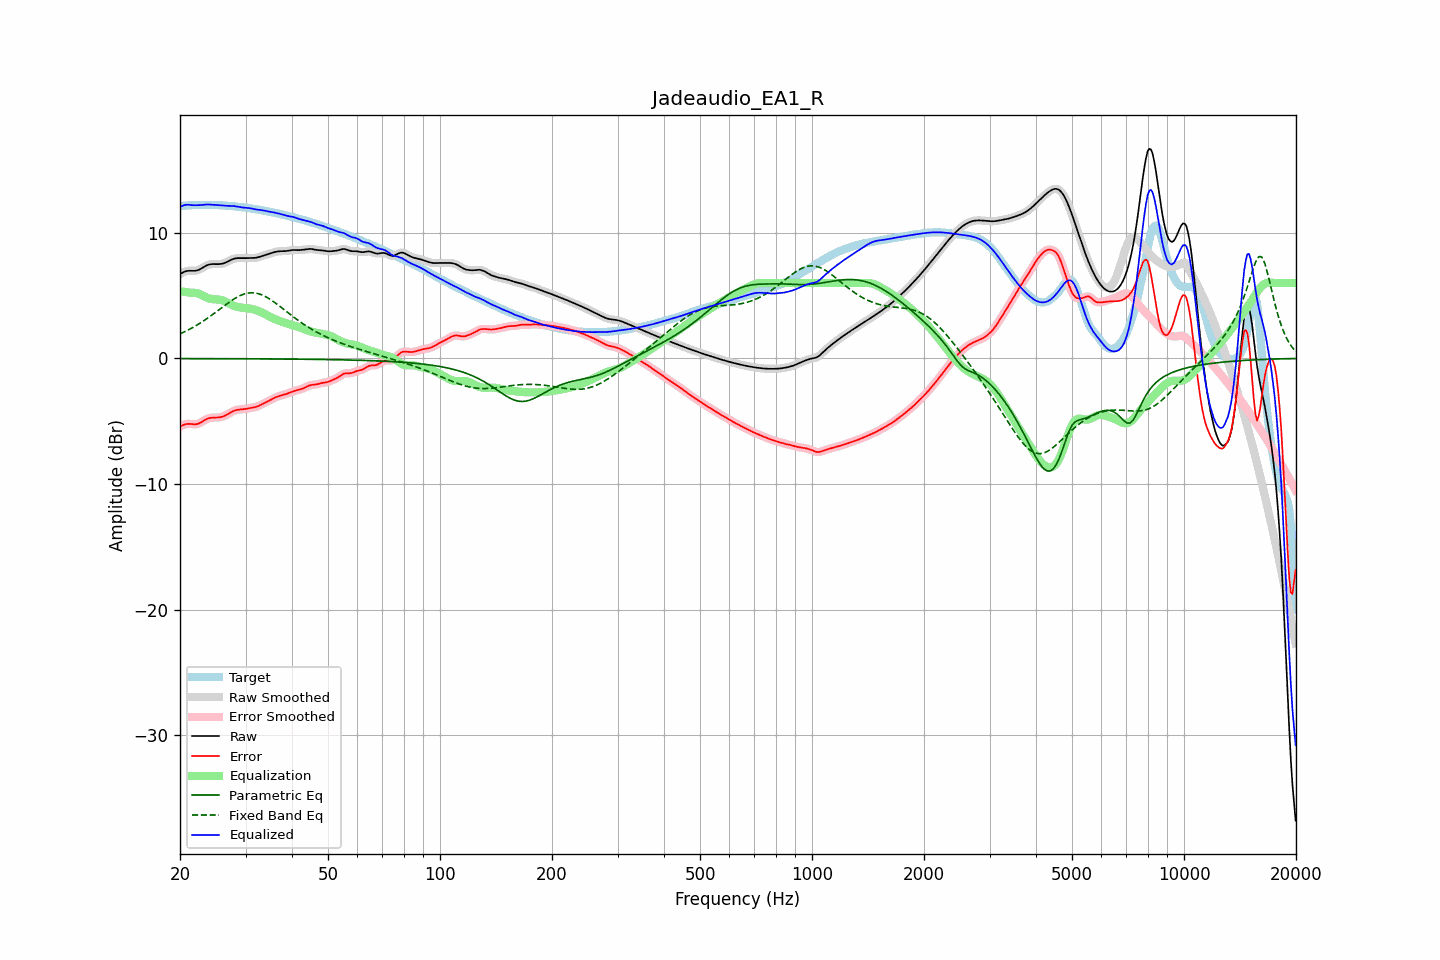

The data file committed next to this chart (first rows):
frequency, raw, error, smoothed, error_smoothed, equalization, parametric_eq, fixed_band_eq, equalized_raw, equalized_smoothed, target
20.00, 6.71, -5.42, 6.71, -5.43, 5.35, -0.01, 1.95, 12.06, 12.06, 12.13
20.20, 6.79, -5.36, 6.79, -5.36, 5.34, -0.01, 2.01, 12.12, 12.13, 12.14
20.40, 6.85, -5.30, 6.86, -5.30, 5.32, -0.01, 2.07, 12.17, 12.17, 12.15
20.61, 6.91, -5.25, 6.91, -5.25, 5.30, -0.01, 2.13, 12.21, 12.21, 12.16
20.81, 6.95, -5.22, 6.95, -5.22, 5.28, -0.01, 2.19, 12.23, 12.23, 12.17
21.02, 6.97, -5.21, 6.97, -5.21, 5.26, -0.01, 2.26, 12.23, 12.23, 12.18
21.23, 6.98, -5.21, 6.98, -5.21, 5.24, -0.01, 2.33, 12.22, 12.22, 12.19
21.44, 6.98, -5.22, 6.98, -5.22, 5.22, -0.01, 2.40, 12.20, 12.20, 12.20
21.66, 6.97, -5.23, 6.97, -5.23, 5.23, -0.01, 2.47, 12.20, 12.20, 12.21
21.87, 6.97, -5.24, 6.97, -5.24, 5.22, -0.02, 2.54, 12.19, 12.19, 12.21
22.09, 6.99, -5.23, 6.99, -5.23, 5.20, -0.02, 2.61, 12.19, 12.19, 12.22
22.31, 7.02, -5.20, 7.02, -5.20, 5.17, -0.02, 2.69, 12.20, 12.20, 12.23
22.54, 7.07, -5.16, 7.07, -5.15, 5.13, -0.02, 2.77, 12.20, 12.20, 12.23
22.76, 7.14, -5.09, 7.14, -5.09, 5.08, -0.02, 2.85, 12.21, 12.22, 12.23
22.99, 7.22, -5.01, 7.22, -5.01, 5.01, -0.02, 2.93, 12.23, 12.23, 12.23
23.22, 7.30, -4.93, 7.29, -4.93, 4.95, -0.02, 3.02, 12.24, 12.24, 12.23
23.45, 7.37, -4.86, 7.37, -4.86, 4.88, -0.02, 3.11, 12.25, 12.25, 12.23
23.69, 7.43, -4.80, 7.43, -4.80, 4.83, -0.02, 3.19, 12.25, 12.25, 12.23
23.92, 7.47, -4.76, 7.47, -4.76, 4.78, -0.02, 3.28, 12.25, 12.25, 12.23
24.16, 7.50, -4.73, 7.50, -4.73, 4.75, -0.02, 3.38, 12.24, 12.24, 12.23
24.40, 7.51, -4.71, 7.51, -4.72, 4.72, -0.02, 3.47, 12.23, 12.23, 12.23
24.65, 7.51, -4.71, 7.51, -4.71, 4.71, -0.02, 3.56, 12.22, 12.22, 12.22
24.89, 7.51, -4.71, 7.51, -4.71, 4.70, -0.02, 3.66, 12.21, 12.21, 12.22
25.14, 7.51, -4.70, 7.51, -4.70, 4.70, -0.02, 3.76, 12.20, 12.20, 12.21
25.39, 7.51, -4.69, 7.51, -4.69, 4.68, -0.02, 3.85, 12.19, 12.19, 12.20
25.65, 7.52, -4.68, 7.52, -4.68, 4.66, -0.02, 3.95, 12.18, 12.18, 12.19
25.91, 7.54, -4.65, 7.54, -4.65, 4.64, -0.02, 4.05, 12.17, 12.17, 12.18
26.16, 7.57, -4.61, 7.57, -4.61, 4.59, -0.02, 4.14, 12.16, 12.16, 12.18
26.43, 7.61, -4.56, 7.61, -4.56, 4.54, -0.02, 4.24, 12.15, 12.15, 12.17
26.69, 7.67, -4.49, 7.67, -4.49, 4.48, -0.02, 4.33, 12.15, 12.15, 12.16
26.96, 7.73, -4.42, 7.73, -4.42, 4.41, -0.02, 4.43, 12.14, 12.15, 12.15
27.23, 7.80, -4.34, 7.80, -4.34, 4.34, -0.02, 4.52, 12.14, 12.14, 12.14
27.50, 7.86, -4.27, 7.86, -4.27, 4.28, -0.02, 4.60, 12.14, 12.14, 12.13
27.77, 7.92, -4.20, 7.92, -4.20, 4.22, -0.02, 4.69, 12.13, 12.13, 12.11
28.05, 7.96, -4.14, 7.95, -4.15, 4.17, -0.03, 4.77, 12.12, 12.12, 12.10
28.33, 7.98, -4.11, 7.98, -4.11, 4.12, -0.03, 4.84, 12.10, 12.10, 12.08
28.62, 7.99, -4.08, 7.99, -4.08, 4.09, -0.03, 4.91, 12.08, 12.08, 12.07
28.90, 7.99, -4.07, 7.99, -4.07, 4.07, -0.03, 4.98, 12.05, 12.05, 12.05
29.19, 7.98, -4.06, 7.98, -4.06, 4.05, -0.03, 5.04, 12.03, 12.03, 12.04
29.48, 7.98, -4.05, 7.98, -4.05, 4.04, -0.03, 5.09, 12.01, 12.02, 12.03
29.78, 7.98, -4.03, 7.98, -4.03, 4.02, -0.03, 5.13, 12.00, 12.00, 12.01
30.08, 7.98, -4.01, 7.99, -4.01, 4.01, -0.03, 5.17, 11.99, 11.99, 12.00
30.38, 7.99, -3.99, 7.99, -3.99, 3.99, -0.03, 5.20, 11.98, 11.98, 11.98
30.68, 7.99, -3.97, 7.99, -3.97, 3.97, -0.03, 5.21, 11.97, 11.97, 11.96
30.99, 7.99, -3.94, 7.99, -3.94, 3.95, -0.03, 5.23, 11.95, 11.94, 11.94
31.30, 7.99, -3.92, 7.99, -3.92, 3.93, -0.03, 5.22, 11.92, 11.92, 11.92
31.61, 8.00, -3.90, 8.00, -3.90, 3.89, -0.03, 5.22, 11.89, 11.89, 11.90
31.93, 8.01, -3.87, 8.01, -3.87, 3.86, -0.03, 5.20, 11.87, 11.87, 11.88
32.24, 8.04, -3.83, 8.04, -3.83, 3.81, -0.03, 5.18, 11.85, 11.85, 11.86
32.57, 8.07, -3.78, 8.07, -3.77, 3.76, -0.03, 5.14, 11.83, 11.83, 11.84
32.89, 8.11, -3.71, 8.11, -3.71, 3.71, -0.04, 5.10, 11.82, 11.82, 11.82
33.22, 8.15, -3.65, 8.15, -3.65, 3.65, -0.04, 5.05, 11.80, 11.80, 11.80
33.55, 8.19, -3.58, 8.19, -3.58, 3.59, -0.04, 5.00, 11.78, 11.78, 11.77
33.89, 8.23, -3.52, 8.23, -3.52, 3.52, -0.04, 4.93, 11.75, 11.75, 11.74
34.23, 8.27, -3.45, 8.27, -3.45, 3.45, -0.04, 4.86, 11.72, 11.72, 11.72
34.57, 8.31, -3.39, 8.31, -3.39, 3.39, -0.04, 4.79, 11.69, 11.70, 11.70
34.92, 8.35, -3.33, 8.35, -3.32, 3.32, -0.04, 4.71, 11.67, 11.67, 11.68
35.27, 8.40, -3.26, 8.40, -3.26, 3.25, -0.04, 4.62, 11.65, 11.65, 11.66
35.62, 8.44, -3.19, 8.44, -3.19, 3.19, -0.04, 4.54, 11.63, 11.63, 11.63
35.97, 8.47, -3.12, 8.47, -3.12, 3.13, -0.04, 4.44, 11.60, 11.60, 11.60
... 635 more rows
